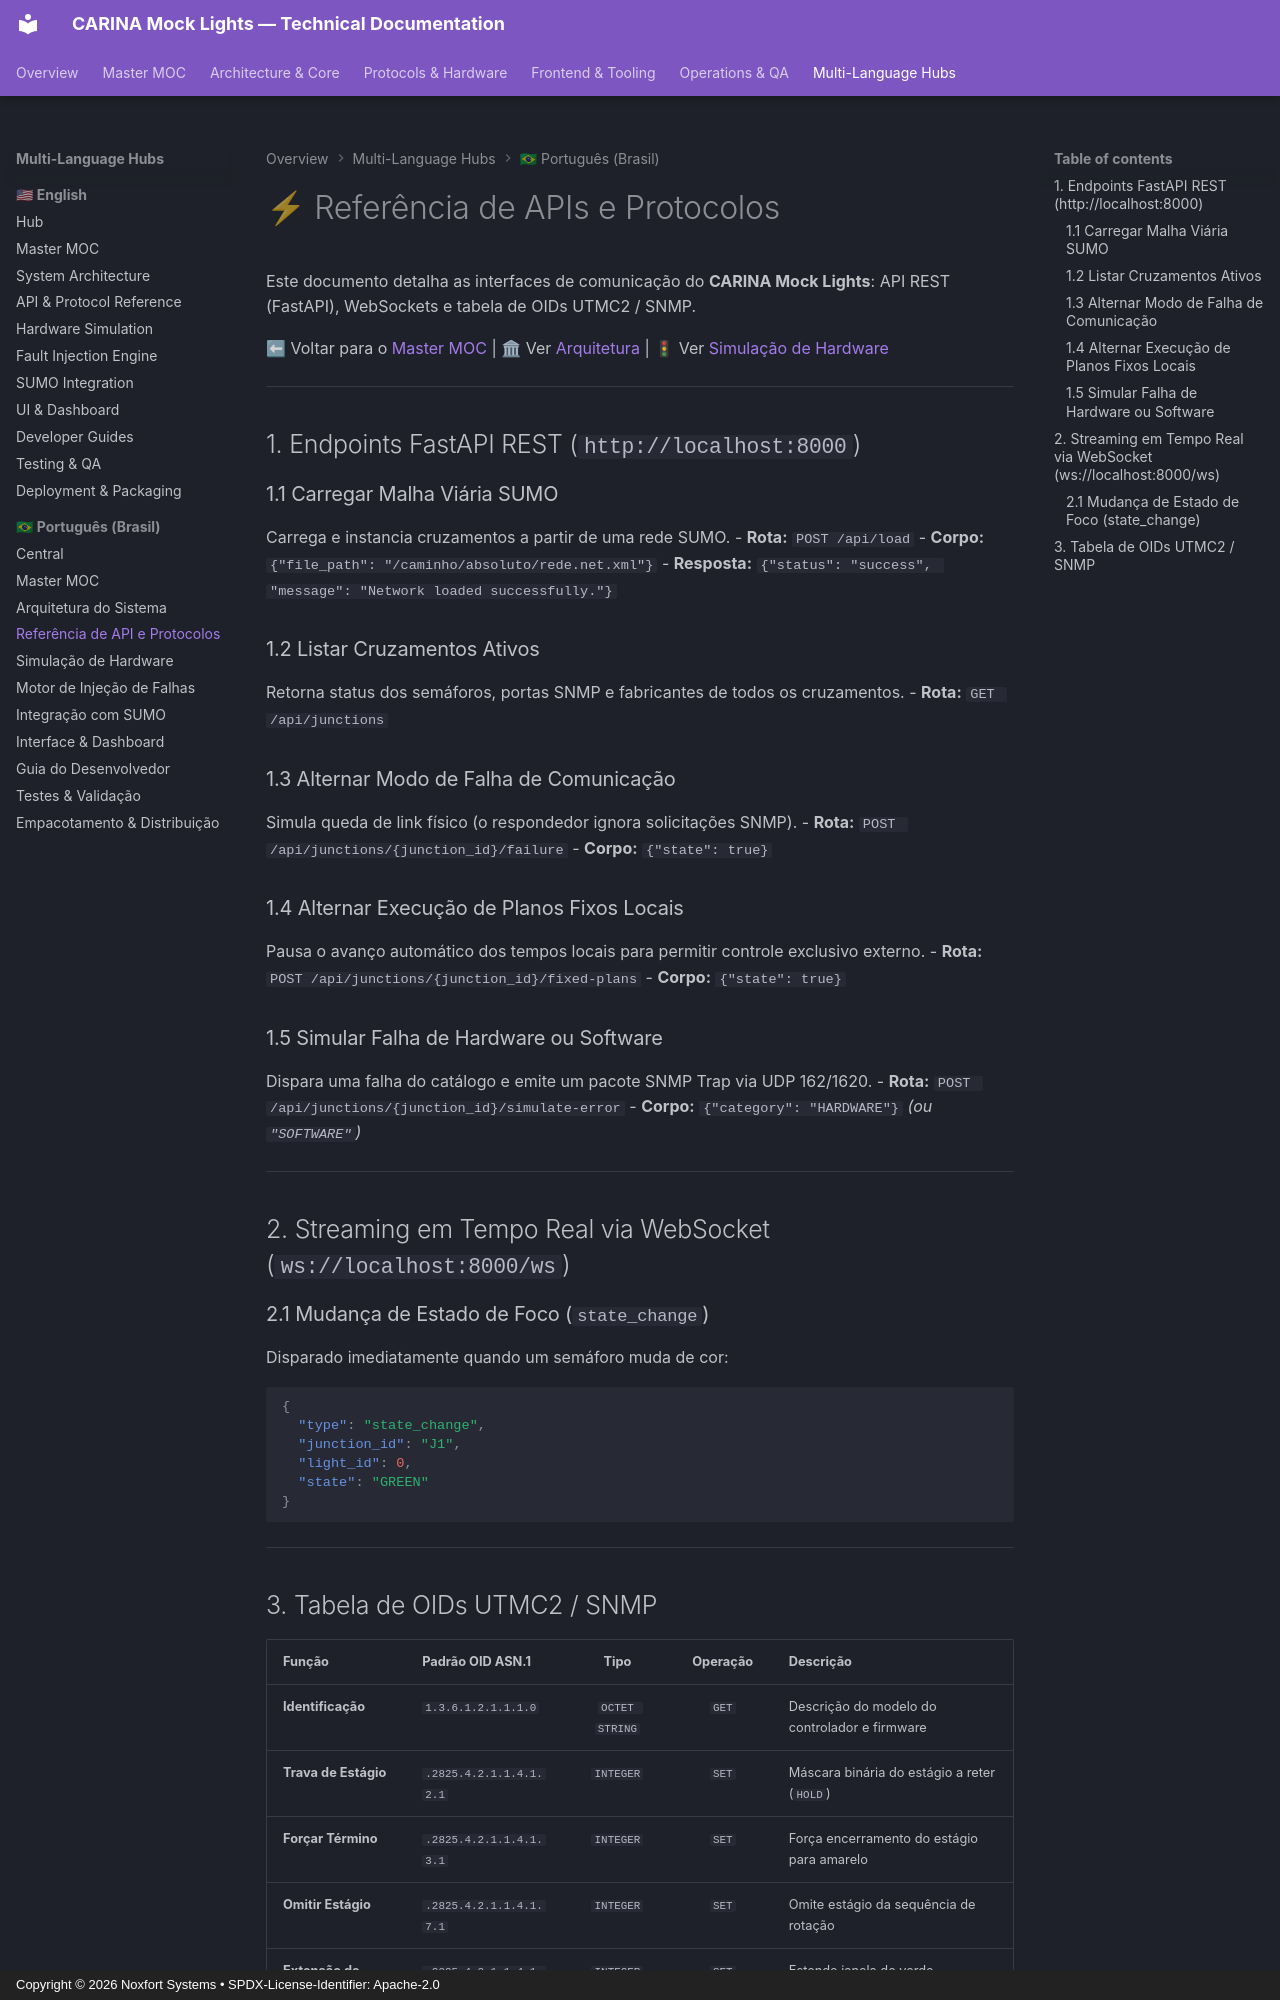

repository: Noxfort-Systems-Brazil/CARINA_MOCK_LIGHTS · page: pt-br/api_reference/index.html · generator: mkdocs · copyright: Copyright © 2026 Noxfort Systems • SPDX-License-Identifier: Apache-2.0

---
tags: [api, reference, rest, websocket, snmp, pt-br]
aliases: [Referência de API PT-BR, Tabela de OIDs]
---
<!--
SPDX-FileCopyrightText: 2026 Noxfort Systems
SPDX-License-Identifier: Apache-2.0
-->


# ⚡ Referência de APIs e Protocolos

Este documento detalha as interfaces de comunicação do **CARINA Mock Lights**: API REST (FastAPI), WebSockets e tabela de OIDs UTMC2 / SNMP.

⬅ Voltar para o [Master MOC](carina_moc.md) | 🏛 Ver [Arquitetura](architecture.md) | 🚦 Ver [Simulação de Hardware](hardware_simulation.md)

---

## 1. Endpoints FastAPI REST (`http://localhost:8000`)

### 1.1 Carregar Malha Viária SUMO
Carrega e instancia cruzamentos a partir de uma rede SUMO.
- **Rota:** `POST /api/load`
- **Corpo:** `{"file_path": "/caminho/absoluto/rede.net.xml"}`
- **Resposta:** `{"status": "success", "message": "Network loaded successfully."}`

### 1.2 Listar Cruzamentos Ativos
Retorna status dos semáforos, portas SNMP e fabricantes de todos os cruzamentos.
- **Rota:** `GET /api/junctions`

### 1.3 Alternar Modo de Falha de Comunicação
Simula queda de link físico (o respondedor ignora solicitações SNMP).
- **Rota:** `POST /api/junctions/{junction_id}/failure`
- **Corpo:** `{"state": true}`

### 1.4 Alternar Execução de Planos Fixos Locais
Pausa o avanço automático dos tempos locais para permitir controle exclusivo externo.
- **Rota:** `POST /api/junctions/{junction_id}/fixed-plans`
- **Corpo:** `{"state": true}`

### 1.5 Simular Falha de Hardware ou Software
Dispara uma falha do catálogo e emite um pacote SNMP Trap via UDP 162/1620.
- **Rota:** `POST /api/junctions/{junction_id}/simulate-error`
- **Corpo:** `{"category": "HARDWARE"}` *(ou `"SOFTWARE"`)*

---

## 2. Streaming em Tempo Real via WebSocket (`ws://localhost:8000/ws`)

### 2.1 Mudança de Estado de Foco (`state_change`)
Disparado imediatamente quando um semáforo muda de cor:
```json
{
  "type": "state_change",
  "junction_id": "J1",
  "light_id": 0,
  "state": "GREEN"
}
```

---
